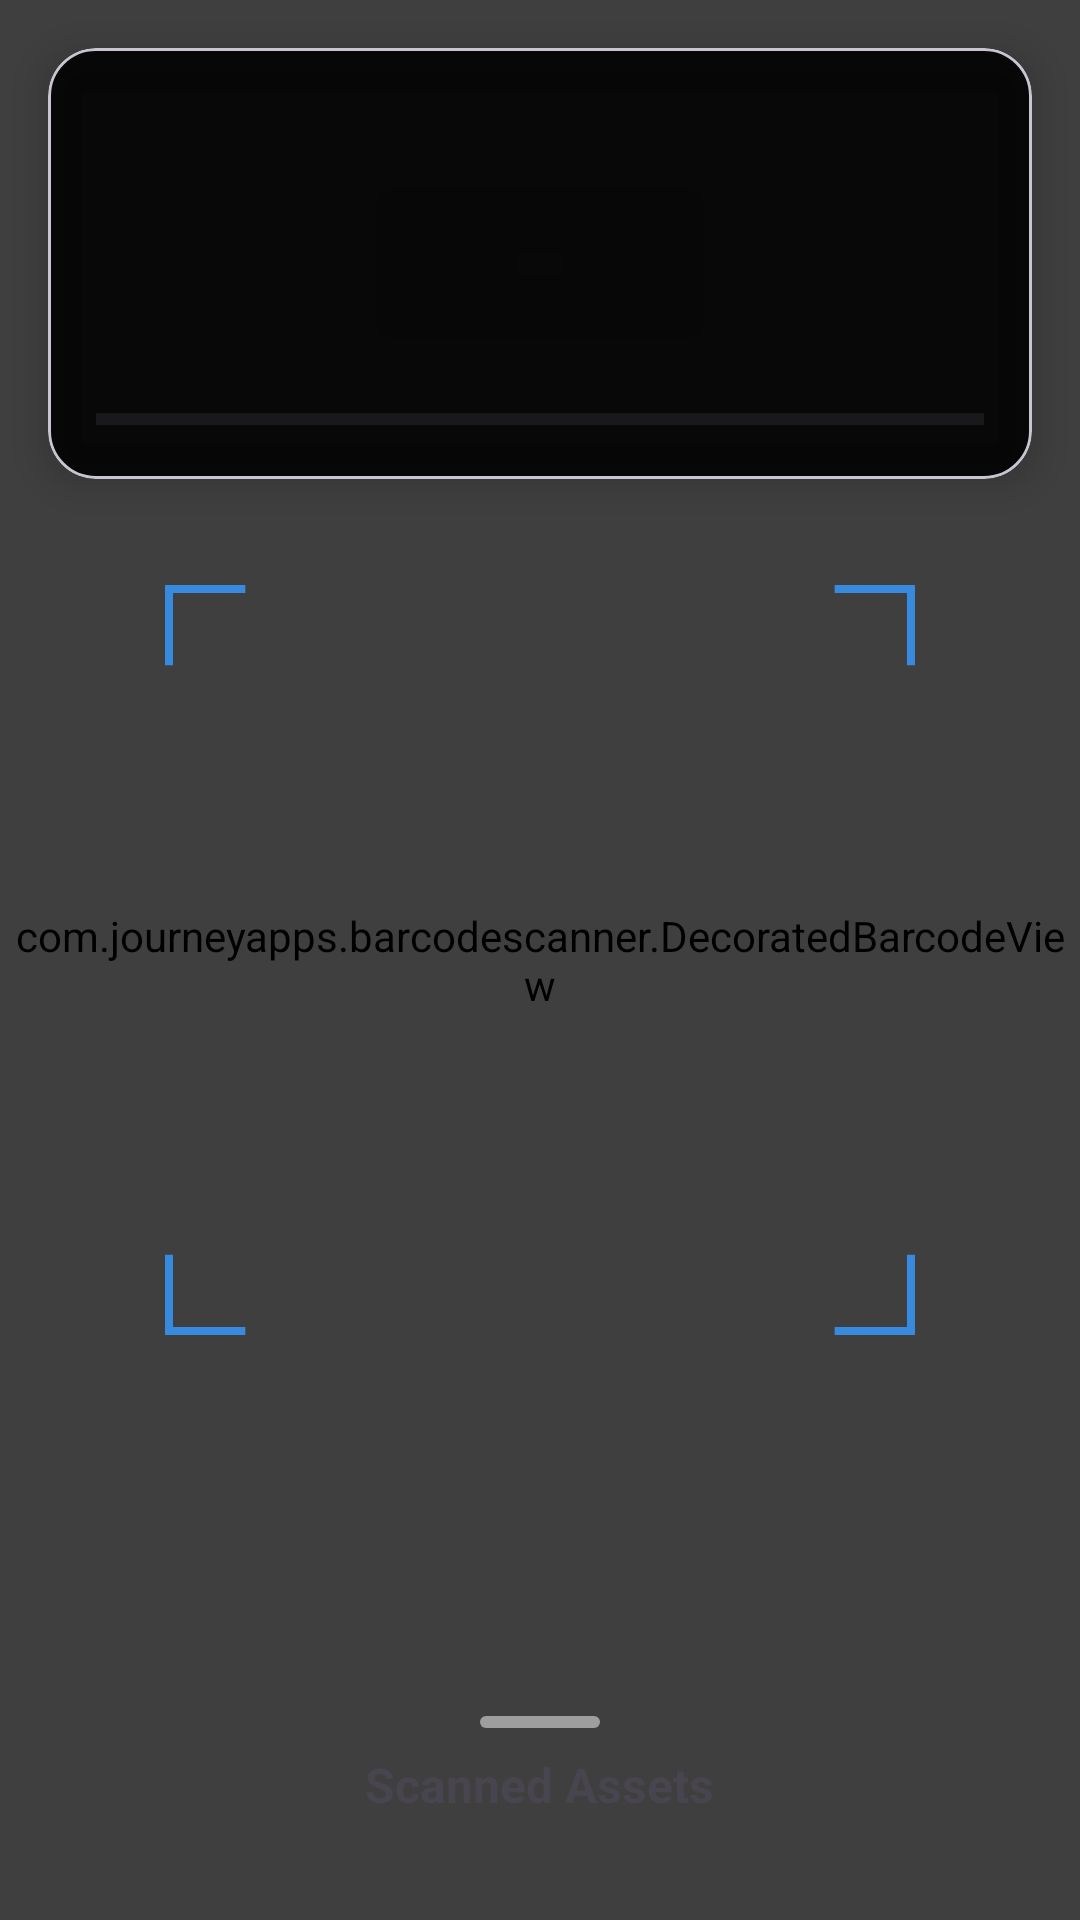

Reconstruct the res/layout file that produces this screen, plus the resources it refers to.
<!-- AndroidManifest.xml: application theme Theme.SmartAssetManagement -->
<!-- res/layout/fragment_inventory_asset_scan.xml -->
<?xml version="1.0" encoding="utf-8"?>
<androidx.coordinatorlayout.widget.CoordinatorLayout
    xmlns:android="http://schemas.android.com/apk/res/android"
    xmlns:app="http://schemas.android.com/apk/res-auto"
    android:layout_width="match_parent"
    android:layout_height="match_parent"
    android:background="@android:color/black">

    
    <FrameLayout
        android:layout_width="match_parent"
        android:layout_height="match_parent">

        <com.journeyapps.barcodescanner.DecoratedBarcodeView
            android:id="@+id/barcodeView"
            android:layout_width="match_parent"
            android:layout_height="match_parent" />

        
        <View
            android:layout_width="match_parent"
            android:layout_height="match_parent"
            android:background="#80000000" />

        
        <FrameLayout
            android:layout_width="250dp"
            android:layout_height="250dp"
            android:layout_gravity="center">

            <ImageView
                android:layout_width="match_parent"
                android:layout_height="match_parent"
                android:src="@drawable/ic_qr_scanner_frame" />

            <View
                android:id="@+id/scanLine"
                android:layout_width="match_parent"
                android:layout_height="2dp"
                android:layout_marginHorizontal="10dp"
                android:background="@color/common_google_signin_btn_text_light" />
        </FrameLayout>
    </FrameLayout>

    
    <com.google.android.material.card.MaterialCardView
        android:layout_width="match_parent"
        android:layout_height="wrap_content"
        android:layout_margin="16dp"
        app:cardBackgroundColor="#E0000000"
        app:cardCornerRadius="16dp"
        app:cardElevation="8dp">

        <LinearLayout
            android:layout_width="match_parent"
            android:layout_height="wrap_content"
            android:orientation="vertical"
            android:padding="16dp">

            
            <TextView
                android:id="@+id/textRoomName"
                android:layout_width="wrap_content"
                android:layout_height="wrap_content"
                android:textColor="@android:color/white"
                android:textSize="18sp"
                android:textStyle="bold" />

            <TextView
                android:id="@+id/textRoomPath"
                android:layout_width="wrap_content"
                android:layout_height="wrap_content"
                android:textColor="#AAFFFFFF"
                android:textSize="14sp"
                android:layout_marginTop="4dp" />

            
            <LinearLayout
                android:layout_width="match_parent"
                android:layout_height="wrap_content"
                android:layout_marginTop="16dp"
                android:gravity="center_vertical"
                android:orientation="horizontal">

                <TextView
                    android:id="@+id/textScannedCount"
                    android:layout_width="wrap_content"
                    android:layout_height="wrap_content"
                    android:textColor="@android:color/white"
                    android:textSize="24sp"
                    android:textStyle="bold" />

                <TextView
                    android:id="@+id/textExpectedCount"
                    android:layout_width="wrap_content"
                    android:layout_height="wrap_content"
                    android:textColor="#AAFFFFFF"
                    android:textSize="16sp"
                    android:layout_marginStart="4dp" />

                <TextView
                    android:id="@+id/textProgress"
                    android:layout_width="0dp"
                    android:layout_height="wrap_content"
                    android:layout_weight="1"
                    android:gravity="end"
                    android:textColor="@android:color/white"
                    android:textSize="16sp"
                    android:textStyle="bold" />
            </LinearLayout>

            <ProgressBar
                android:id="@+id/progressBar"
                style="@style/Widget.AppCompat.ProgressBar.Horizontal"
                android:layout_width="match_parent"
                android:layout_height="8dp"
                android:layout_marginTop="8dp"
                android:progressTint="@color/dash_teal"
                android:max="100" />
        </LinearLayout>
    </com.google.android.material.card.MaterialCardView>

    
    <com.google.android.material.card.MaterialCardView
        android:id="@+id/cardFeedback"
        android:layout_width="match_parent"
        android:layout_height="wrap_content"
        android:layout_marginHorizontal="16dp"
        android:layout_marginTop="120dp"
        android:visibility="gone"
        app:cardCornerRadius="12dp"
        app:cardElevation="4dp">

        <TextView
            android:id="@+id/textFeedback"
            android:layout_width="match_parent"
            android:layout_height="wrap_content"
            android:padding="16dp"
            android:textSize="16sp"
            android:textStyle="bold" />
    </com.google.android.material.card.MaterialCardView>

    
    <LinearLayout
        android:id="@+id/bottomSheetLayout"
        android:layout_width="match_parent"
        android:layout_height="match_parent"
        android:layout_gravity="bottom"
        android:background="@drawable/bg_bottom_sheet_rounded"
        android:orientation="vertical"
        app:layout_behavior="com.google.android.material.bottomsheet.BottomSheetBehavior"
        app:behavior_hideable="false"
        app:behavior_halfExpandedRatio="0.4"
        app:behavior_peekHeight="80dp">

        
        <View
            android:layout_width="40dp"
            android:layout_height="4dp"
            android:layout_gravity="center_horizontal"
            android:layout_marginTop="12dp"
            android:background="@drawable/bg_drag_handle" />

        <TextView
            android:layout_width="wrap_content"
            android:layout_height="wrap_content"
            android:layout_gravity="center_horizontal"
            android:layout_marginTop="8dp"
            android:text="Scanned Assets"
            android:textSize="16sp"
            android:textStyle="bold" />

        
        <androidx.recyclerview.widget.RecyclerView
            android:id="@+id/rvScannedAssets"
            android:layout_width="match_parent"
            android:layout_height="0dp"
            android:layout_weight="1"
            android:layout_marginTop="8dp"
            android:clipToPadding="false"
            android:paddingBottom="100dp" />

        
        <LinearLayout
            android:layout_width="match_parent"
            android:layout_height="wrap_content"
            android:orientation="horizontal"
            android:padding="16dp"
            android:background="@color/dash_surface">

            <com.google.android.material.button.MaterialButton
                android:id="@+id/btnCancel"
                style="@style/Widget.Material3.Button.OutlinedButton"
                android:layout_width="0dp"
                android:layout_height="wrap_content"
                android:layout_weight="1"
                android:layout_marginEnd="8dp"
                android:text="Cancel"
                app:cornerRadius="12dp" />

            <com.google.android.material.button.MaterialButton
                android:id="@+id/btnComplete"
                style="@style/Widget.Material3.Button"
                android:layout_width="0dp"
                android:layout_height="wrap_content"
                android:layout_weight="1"
                android:layout_marginStart="8dp"
                android:text="Complete"
                app:cornerRadius="12dp" />
        </LinearLayout>
    </LinearLayout>

</androidx.coordinatorlayout.widget.CoordinatorLayout>
<!-- resources referenced by this layout -->
<resources>
  <color name="dash_surface">#131820</color>
  <color name="dash_teal">#1D9E75</color>
  <!-- drawable bg_drag_handle (drawable) -->
  <?xml version="1.0" encoding="utf-8"?>
  <shape xmlns:android="http://schemas.android.com/apk/res/android"
      android:shape="rectangle">
      <solid android:color="#9E9E9E" />
      <corners android:radius="2dp" />
      <size
          android:width="40dp"
          android:height="4dp" />
  </shape>
  <!-- drawable ic_qr_scanner_frame (drawable) -->
  <vector xmlns:android="http://schemas.android.com/apk/res/android"
      android:width="280dp"
      android:height="280dp"
      android:viewportWidth="280"
      android:viewportHeight="280">
  
      <path
          android:pathData="M0,30 L0,0 L30,0"
          android:strokeWidth="6"
          android:strokeColor="@color/dash_blue"
          android:fillColor="@android:color/transparent"/>
      <path
          android:pathData="M250,0 L280,0 L280,30"
          android:strokeWidth="6"
          android:strokeColor="@color/dash_blue"
          android:fillColor="@android:color/transparent"/>
      <path
          android:pathData="M0,250 L0,280 L30,280"
          android:strokeWidth="6"
          android:strokeColor="@color/dash_blue"
          android:fillColor="@android:color/transparent"/>
      <path
          android:pathData="M250,280 L280,280 L280,250"
          android:strokeWidth="6"
          android:strokeColor="@color/dash_blue"
          android:fillColor="@android:color/transparent"/>
  </vector>
  <style name="Theme.SmartAssetManagement" parent="Theme.Material3.DayNight.NoActionBar">
  
          <item name="colorPrimary">@color/md_theme_light_primary</item>
          <item name="colorOnPrimary">@color/md_theme_light_onPrimary</item>
          <item name="colorPrimaryContainer">@color/md_theme_light_primary</item>
  
          <item name="colorSecondary">@color/md_theme_light_secondary</item>
          <item name="colorOnSecondary">@color/md_theme_light_onSecondary</item>
  
          <item name="colorTertiary">@color/md_theme_light_tertiary</item>
          <item name="colorOnTertiary">@color/md_theme_light_onTertiary</item>
  
          <item name="background">@color/md_theme_light_background</item>
          <item name="colorSurface">@color/md_theme_light_surface</item>
  
          <item name="colorOnBackground">@color/md_theme_light_onBackground</item>
          <item name="colorOnSurface">@color/md_theme_light_onSurface</item>
  
          <item name="colorError">@color/md_theme_light_error</item>
          <item name="colorOnError">@color/md_theme_light_onError</item>
  
          <item name="colorSurfaceVariant">@color/md_theme_light_surface</item>
  
          <item name="android:statusBarColor">@color/dash_bg</item>
          <item name="android:navigationBarColor">@color/dash_teal_surface</item>
          <item name="android:windowLightStatusBar">true</item>
  
  
  
  
  
      </style>
  <color name="dash_blue">#378ADD</color>
  <color name="md_theme_light_primary">#1A56DB</color>
  <color name="md_theme_light_onPrimary">#FFFFFF</color>
  <color name="md_theme_light_secondary">#5A6270</color>
  <color name="md_theme_light_onSecondary">#FFFFFF</color>
  <color name="md_theme_light_tertiary">#006B5E</color>
  <color name="md_theme_light_onTertiary">#FFFFFF</color>
  <color name="md_theme_light_background">#F8F9FA</color>
  <color name="md_theme_light_surface">#F8F9FA</color>
  <color name="md_theme_light_onBackground">#1A1C1E</color>
  <color name="md_theme_light_onSurface">#1A1C1E</color>
  <color name="md_theme_light_error">#BA1A1A</color>
  <color name="md_theme_light_onError">#FFFFFF</color>
  <color name="dash_bg">#0D1117</color>
  <color name="dash_teal_surface">#0F3D2E</color>
</resources>
